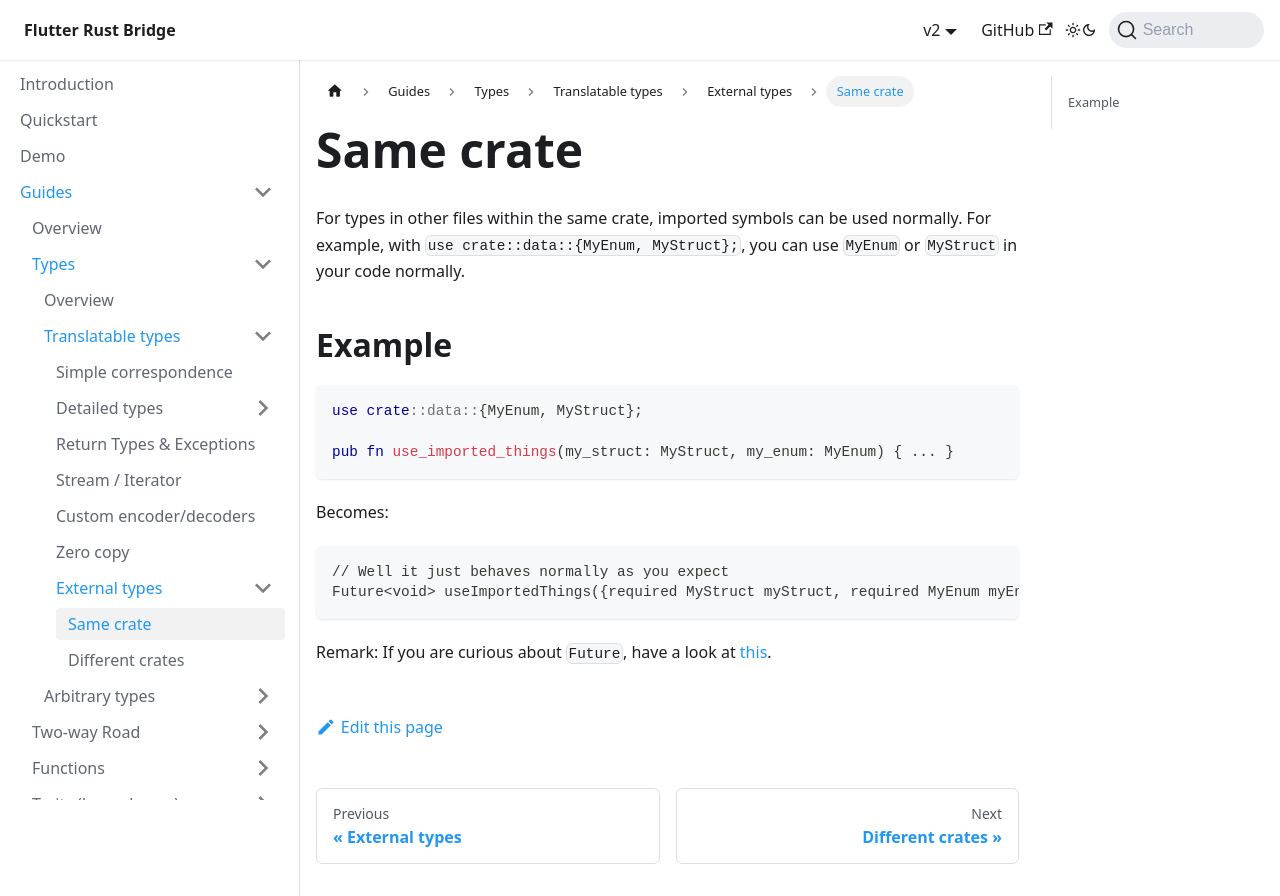

repository: fzyzcjy/flutter_rust_bridge · page: guides/types/translatable/external/same-crate.html · generator: docusaurus

# Same crate

For types in other files within the same crate, imported symbols can be used normally.
For example, with `use crate::data::{MyEnum, MyStruct};`, you can use `MyEnum` or `MyStruct` in your code normally.

## Example

```rust
use crate::data::{MyEnum, MyStruct};

pub fn use_imported_things(my_struct: MyStruct, my_enum: MyEnum) { ... }
```

Becomes:

```Dart
// Well it just behaves normally as you expect
Future<void> useImportedThings({required MyStruct myStruct, required MyEnum myEnum});
```

Remark: If you are curious about `Future`, have a look at [this](../../../concurrency/async-dart).
